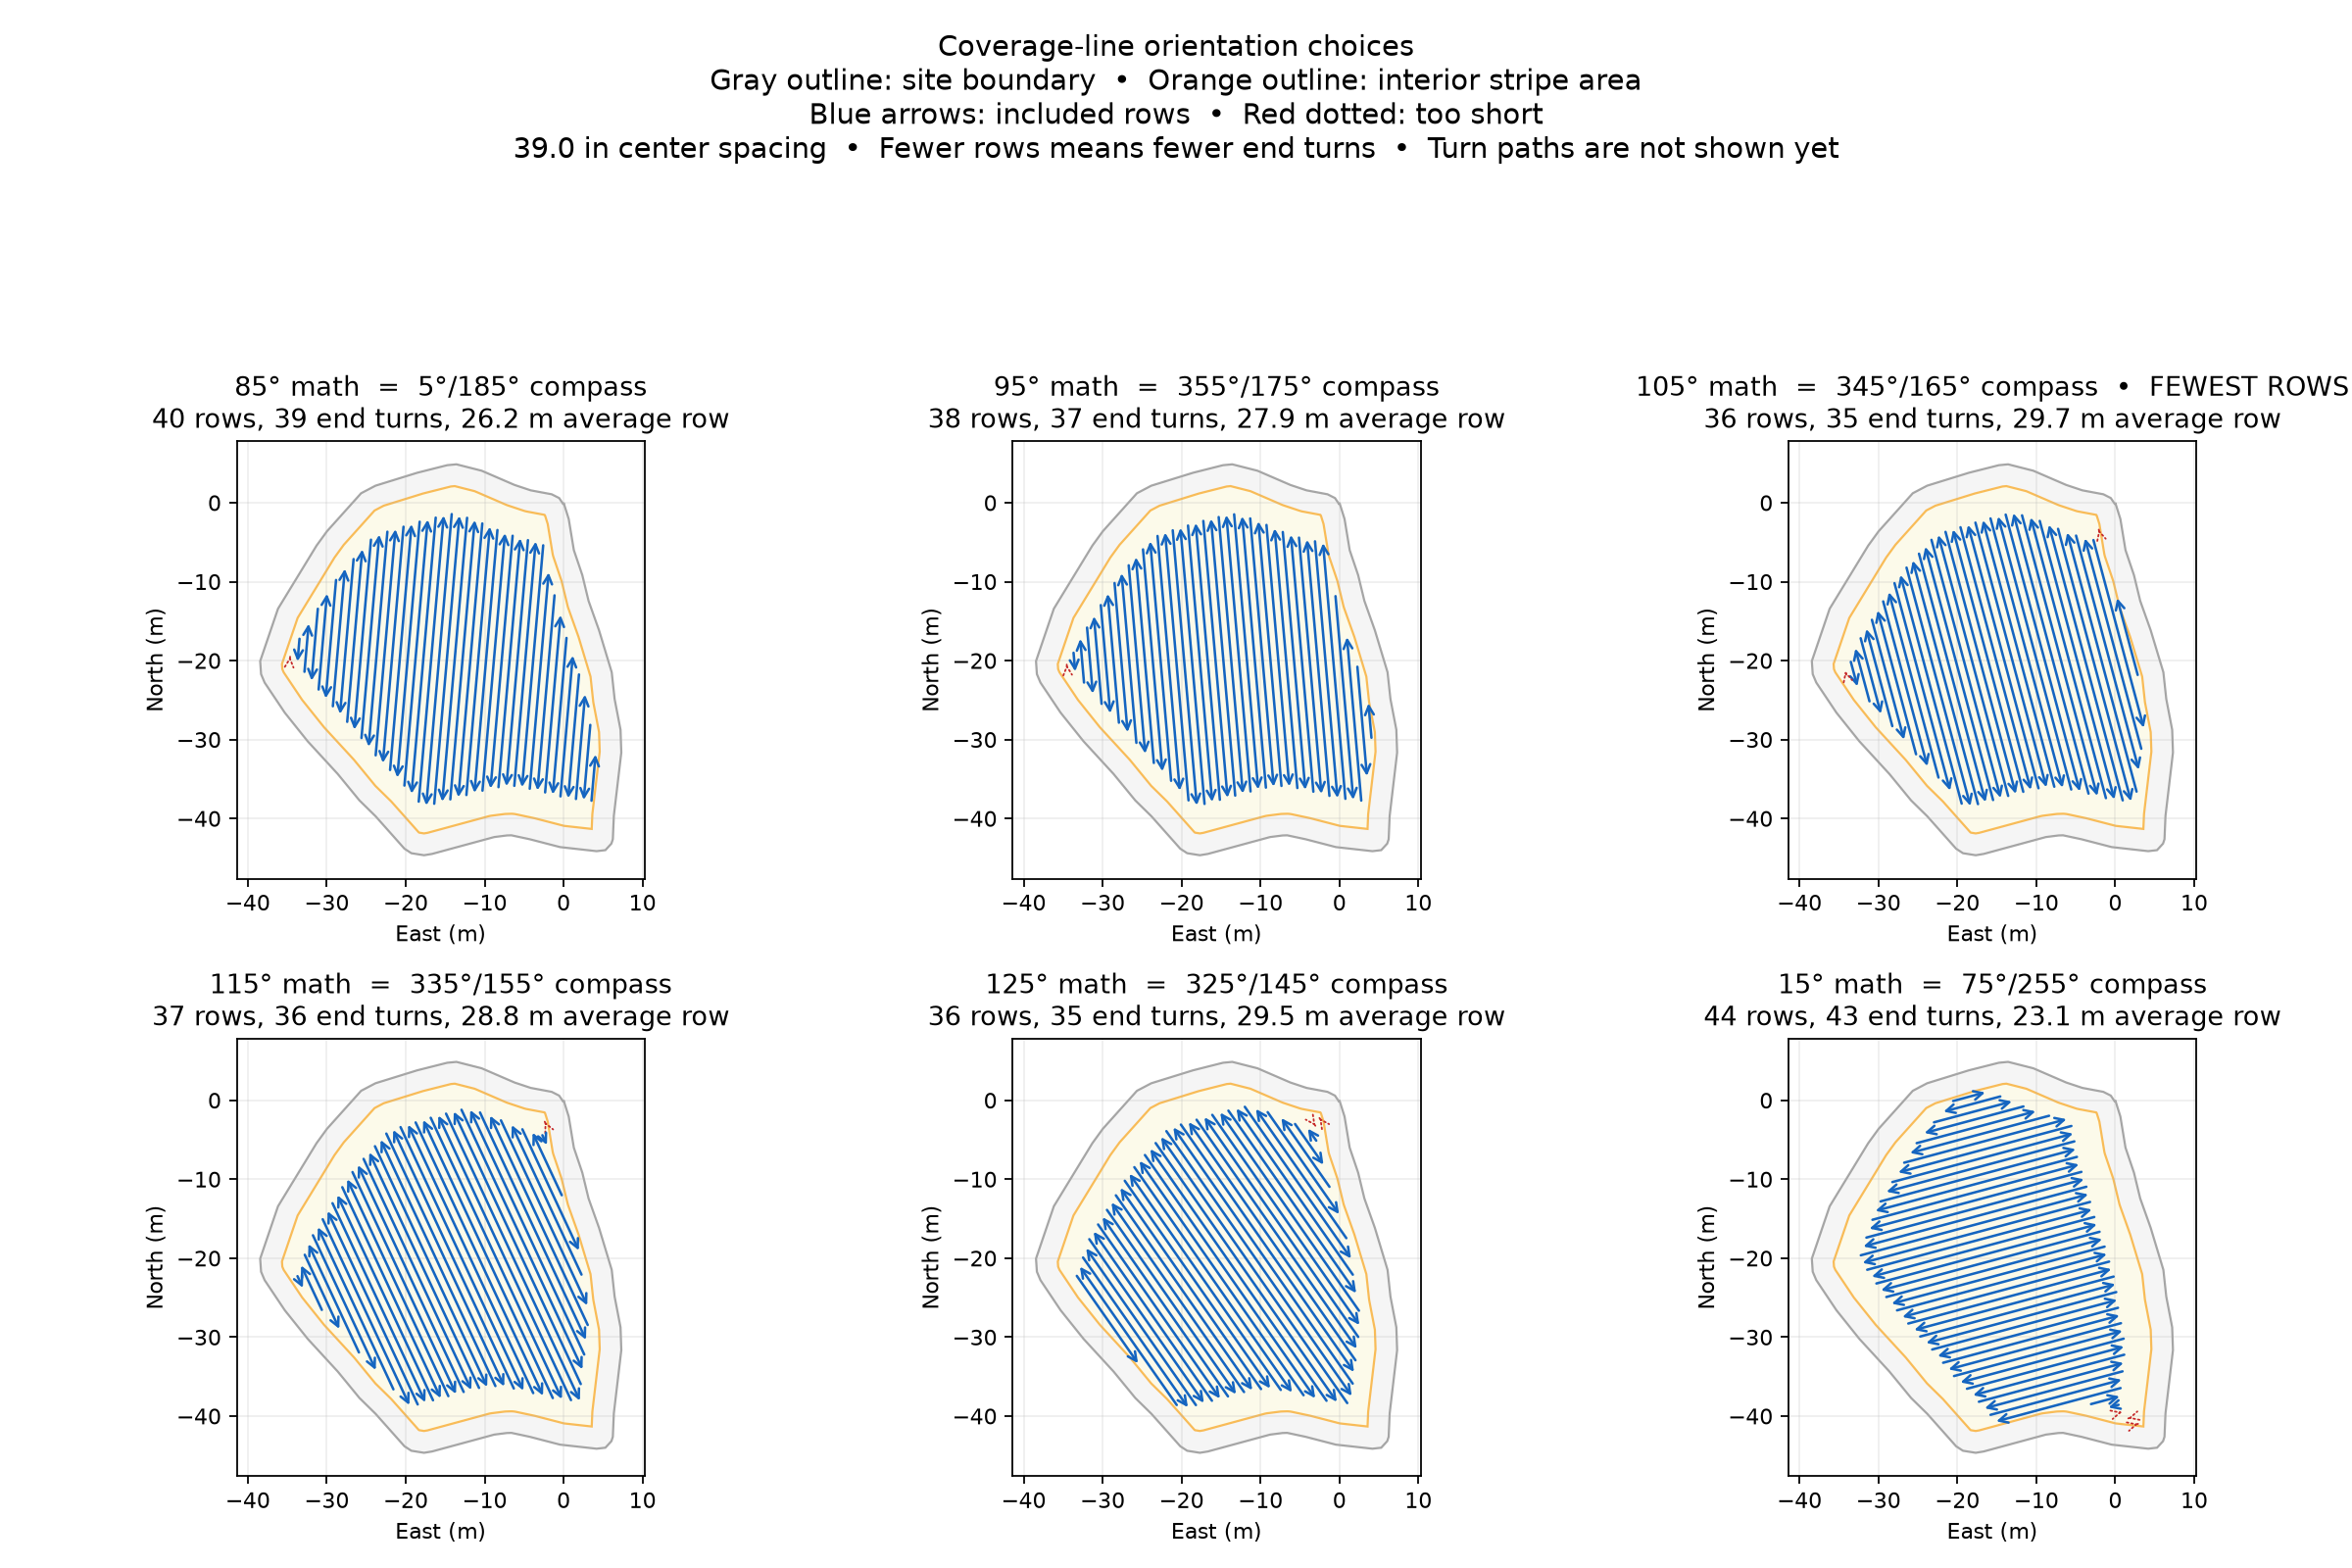

The table this chart was drawn from, first rows:
angle_degrees, compass_bearing_a, compass_bearing_b, included_stripes, turns_between_stripes, clipped_segments, short_segments, average_stripe_length_m, stripe_length_m, air_connectors_m, estimated_route_m
0.0, 90.0, 270.0, 42, 41, 46, 4, 24.2, 1018, 55.6, 1073
5.0, 85.0, 265.0, 43, 42, 47, 4, 23.7, 1018, 60.4, 1078
10.0, 80.0, 260.0, 43, 42, 47, 4, 23.6, 1016, 62.3, 1078
15.0, 75.0, 255.0, 44, 43, 47, 3, 23.1, 1017, 51.8, 1069
20.0, 70.0, 250.0, 43, 42, 47, 4, 23.5, 1009, 55.5, 1065
25.0, 65.0, 245.0, 44, 43, 48, 4, 22.9, 1010, 56.3, 1066
30.0, 60.0, 240.0, 44, 43, 49, 5, 22.9, 1007, 55.8, 1063
35.0, 55.0, 235.0, 44, 43, 49, 5, 22.9, 1007, 55.4, 1062
40.0, 50.0, 230.0, 44, 43, 49, 5, 22.9, 1008, 55.4, 1064
45.0, 45.0, 225.0, 44, 43, 48, 4, 23.0, 1012, 55.8, 1068
50.0, 40.0, 220.0, 43, 42, 47, 4, 23.6, 1013, 54.6, 1068
55.0, 35.0, 215.0, 42, 41, 46, 4, 24.1, 1014, 49.9, 1064
60.0, 30.0, 210.0, 43, 42, 46, 3, 23.8, 1024, 54.5, 1079
65.0, 25.0, 205.0, 42, 41, 45, 3, 24.4, 1026, 52.2, 1078
70.0, 20.0, 200.0, 42, 41, 44, 2, 24.5, 1029, 56.9, 1086
75.0, 15.0, 195.0, 42, 41, 43, 1, 24.6, 1035, 56.0, 1091
80.0, 10.0, 190.0, 41, 40, 42, 1, 25.3, 1039, 56.6, 1096
85.0, 5.0, 185.0, 40, 39, 41, 1, 26.2, 1048, 56.8, 1105
90.0, 0.0, 180.0, 39, 38, 40, 1, 27.0, 1052, 56.9, 1109
95.0, 355.0, 175.0, 38, 37, 39, 1, 27.9, 1060, 55.9, 1116
100.0, 350.0, 170.0, 37, 36, 38, 1, 28.8, 1067, 54.3, 1121
105.0, 345.0, 165.0, 36, 35, 38, 2, 29.7, 1068, 54.0, 1122
110.0, 340.0, 160.0, 36, 35, 38, 2, 29.7, 1069, 53.3, 1122
115.0, 335.0, 155.0, 37, 36, 38, 1, 28.8, 1066, 57.4, 1124
120.0, 330.0, 150.0, 36, 35, 38, 2, 29.5, 1063, 53.2, 1116
125.0, 325.0, 145.0, 36, 35, 38, 2, 29.5, 1061, 48.2, 1109
130.0, 320.0, 140.0, 37, 36, 39, 2, 28.8, 1067, 52.5, 1119
135.0, 315.0, 135.0, 38, 37, 40, 2, 27.9, 1059, 61.4, 1120
140.0, 310.0, 130.0, 39, 38, 41, 2, 27.0, 1052, 58.8, 1111
145.0, 305.0, 125.0, 39, 38, 42, 3, 26.8, 1046, 56.4, 1102
150.0, 300.0, 120.0, 39, 38, 43, 4, 26.6, 1038, 53.8, 1092
155.0, 295.0, 115.0, 40, 39, 43, 3, 25.9, 1037, 54.4, 1092
160.0, 290.0, 110.0, 41, 40, 43, 2, 25.3, 1038, 53.8, 1092
165.0, 285.0, 105.0, 41, 40, 44, 3, 25.1, 1029, 57.5, 1087
170.0, 280.0, 100.0, 41, 40, 44, 3, 25.1, 1028, 61.0, 1089
175.0, 275.0, 95.0, 42, 41, 45, 3, 24.4, 1023, 52.9, 1076
